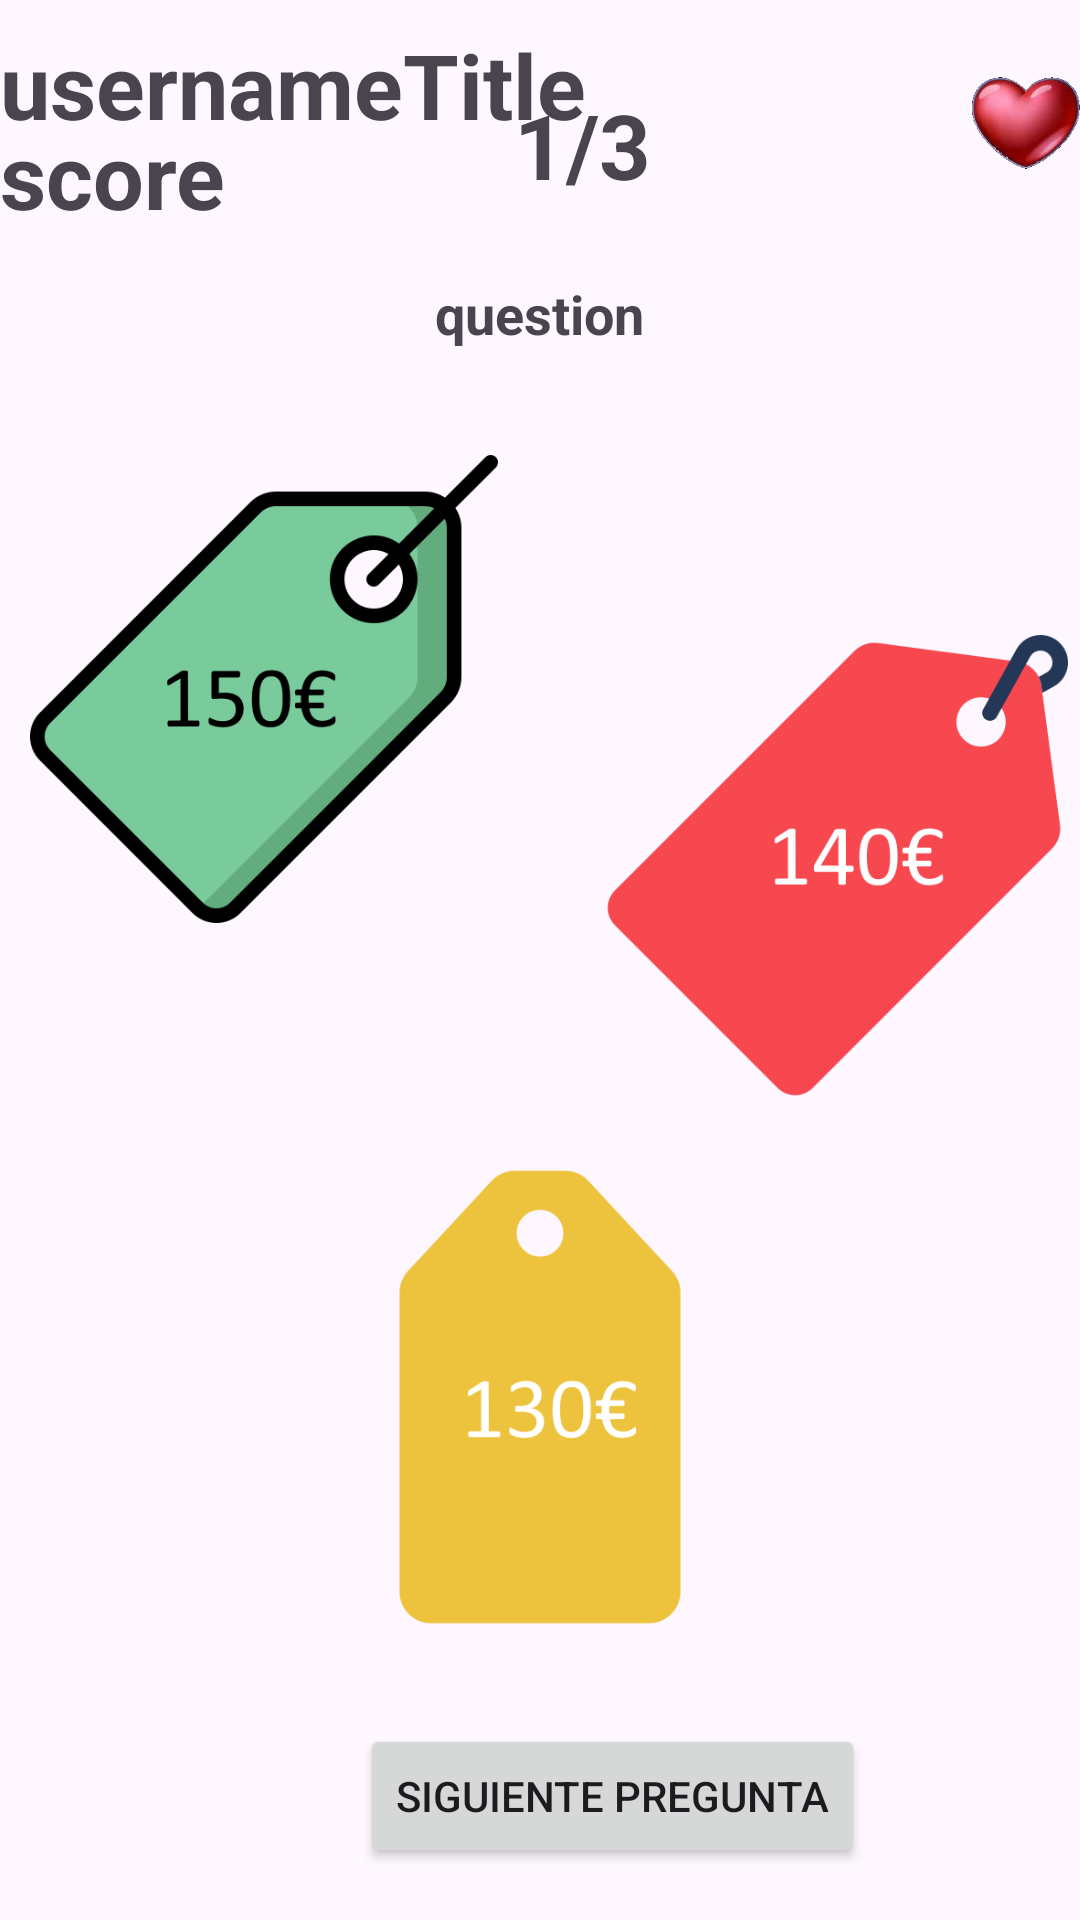

Here is an Android app screen rendered from its layout file. Give the layout XML and the strings, colors and styles it references.
<!-- AndroidManifest.xml: application theme Theme.GrigoreAdrianMaths -->
<!-- res/layout/activity_level2.xml -->
<?xml version="1.0" encoding="utf-8"?>
<RelativeLayout xmlns:android="http://schemas.android.com/apk/res/android"
    xmlns:app="http://schemas.android.com/apk/res-auto"
    xmlns:tools="http://schemas.android.com/tools"
    android:layout_width="match_parent"
    android:layout_height="match_parent"
    android:background="@drawable/background2"
    tools:context=".levels.Level1">
    <ImageView
        android:id="@+id/healthBar"
        android:layout_width="68dp"
        android:layout_height="62dp"
        android:layout_marginLeft="324dp"
        android:layout_marginTop="10dp"
        android:src="@drawable/life_100" />
    <TextView
        android:id="@+id/tv_totalPreguntas"
        android:layout_width="wrap_content"
        android:layout_height="wrap_content"
        android:layout_centerHorizontal="true"
        android:layout_marginTop="28dp"
        android:text="@string/_1"
        android:textSize="30dp"
        android:textStyle="bold" />
    <TextView
        android:id="@+id/totalPreguntas"
        android:layout_width="wrap_content"
        android:layout_height="wrap_content"
        android:layout_toRightOf="@id/tv_totalPreguntas"
        android:layout_marginTop="28dp"
        android:text="@string/_3"
        android:textSize="30sp"
        android:textStyle="bold" />
    <TextView
        android:id="@+id/tv_username"
        android:layout_width="wrap_content"
        android:layout_height="wrap_content"
        android:layout_marginTop="8dp"
        android:text="@string/usernametitle"
        android:textSize="30sp"
        android:textStyle="bold" />

    <TextView
        android:id="@+id/tv_score"
        android:layout_width="wrap_content"
        android:layout_height="wrap_content"
        android:layout_marginTop="38dp"
        android:text="@string/score"
        android:textSize="30sp"
        android:textStyle="bold" />

    <TextView
        android:id="@+id/tv_pregunta1"
        android:layout_width="wrap_content"
        android:layout_height="wrap_content"
        android:layout_centerHorizontal="true"
        android:layout_below="@+id/tv_totalPreguntas"
        android:layout_marginTop="24dp"
        android:layout_marginBottom="10dp"
        android:textSize="18sp"
        android:textStyle="bold"
        android:text="@string/question" />

    <Button
        android:id="@+id/bt_nextQuestion"
        android:layout_width="wrap_content"
        android:layout_height="wrap_content"
        android:layout_marginStart="120dp"
        android:layout_marginTop="26dp"
        android:layout_below="@+id/bt3"
        android:onClick="nextQuestionlvl2"
        android:text="@string/siguiente_pregunta" />

    <ImageButton
        android:id="@+id/bt1"
        android:layout_width="156dp"
        android:layout_height="166dp"
        android:layout_below="@+id/tv_pregunta1"
        android:layout_marginLeft="10dp"
        android:layout_marginTop="20dp"
        android:adjustViewBounds="true"
        android:background="@null"
        android:contentDescription="@string/lvl1"
        android:scaleType="fitCenter"
        android:onClick="nextQuestionlvl2"
        app:srcCompat="@drawable/precio1" />

    <ImageButton
        android:id="@+id/bt2"
        android:layout_width="156dp"
        android:layout_height="166dp"
        android:layout_below="@+id/tv_pregunta1"
        android:layout_marginLeft="200dp"
        android:layout_marginTop="80dp"
        android:adjustViewBounds="true"
        android:background="@null"
        android:contentDescription="@string/lvl1"
        android:scaleType="fitCenter"
        android:onClick="nextQuestionlvl2"
        app:srcCompat="@drawable/precio3" />

    <ImageButton
        android:id="@+id/bt3"
        android:layout_width="156dp"
        android:layout_height="166dp"
        android:layout_below="@+id/bt2"
        android:layout_centerHorizontal="true"
        android:layout_marginTop="10dp"
        android:adjustViewBounds="true"
        android:background="@null"
        android:contentDescription="@string/lvl1"
        android:scaleType="fitCenter"
        android:onClick="nextQuestionlvl2"
        app:srcCompat="@drawable/precio2" />

</RelativeLayout>
<!-- resources referenced by this layout -->
<resources>
  <!-- drawable life_100: png bitmap (drawable, 23860 bytes) -->
  <!-- drawable precio1: png bitmap (drawable, 17009 bytes) -->
  <!-- drawable precio2: png bitmap (drawable, 13103 bytes) -->
  <!-- drawable precio3: png bitmap (drawable, 16286 bytes) -->
  <string name="_1">1</string>
  <string name="_3">/3</string>
  <string name="lvl1">lvl1</string>
  <string name="question">question</string>
  <string name="score">score</string>
  <string name="siguiente_pregunta">Siguiente pregunta</string>
  <string name="usernametitle">usernameTitle</string>
  <style name="Theme.GrigoreAdrianMaths" parent="Base.Theme.GrigoreAdrianMaths" />
  <style name="Base.Theme.GrigoreAdrianMaths" parent="Theme.Material3.DayNight">
          
          
      </style>
</resources>
